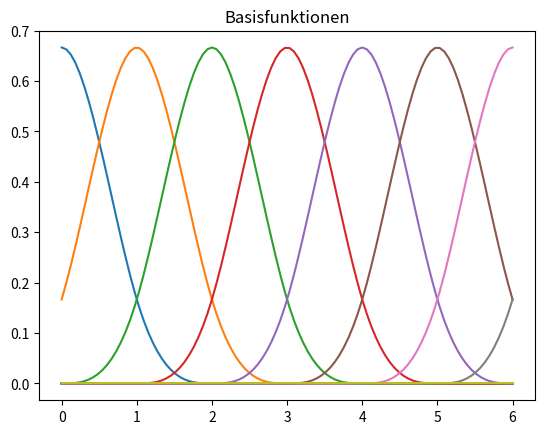

The script that saved this image: (Note: this script raises an exception after producing the figure.)
import matplotlib.pyplot as plt
import numpy as np


def p_1(t):
    return 1/6 * t**3
def p_2(t):
    return 1/6*(1 + 3*t + 3*t**2 - 3*t**3)
def p_3(t):
    return 1/6*(4 - 6*t**2 + 3*t**3)
def p_4(t):
    return 1/6*(1 - 3*t + 3*t**2 - t**3)

def b(t):
    if t <= 0:
        return 0
    elif t <= 1:
        return p_1(t)
    elif t <= 2:
        return p_2(t-1)
    elif t <= 3:
        return p_3(t-2)
    elif t <= 4:
        return p_4(t-3)
    else:
        return 0

def b_sp(t,i):
    return b(t-i)

def show_b_t():
    x = np.linspace(0, 4, 100)
    y = [b(each) for each in x]
    plt.plot(x, y, label="Basis function b(t)")
    plt.legend()
    plt.show()

def show_b_sp(interval_for_i):
    x = np.linspace(0, 6, 100)
    y = []
    for i in range(interval_for_i[0],interval_for_i[1]+1):
        y.append([b_sp(each,i) for each in x])
        plt.plot(x, y[-1], label=str("Basis function b(t-i), i=")+str(i))
    plt.title("Basisfunktionen", fontdict=None, loc='center')
    fig = plt.gcf()
    fig.canvas.set_window_title('Aufgabe 1a: Spline Kurven')
    plt.legend()
    plt.show()

show_b_sp([-2,6])
